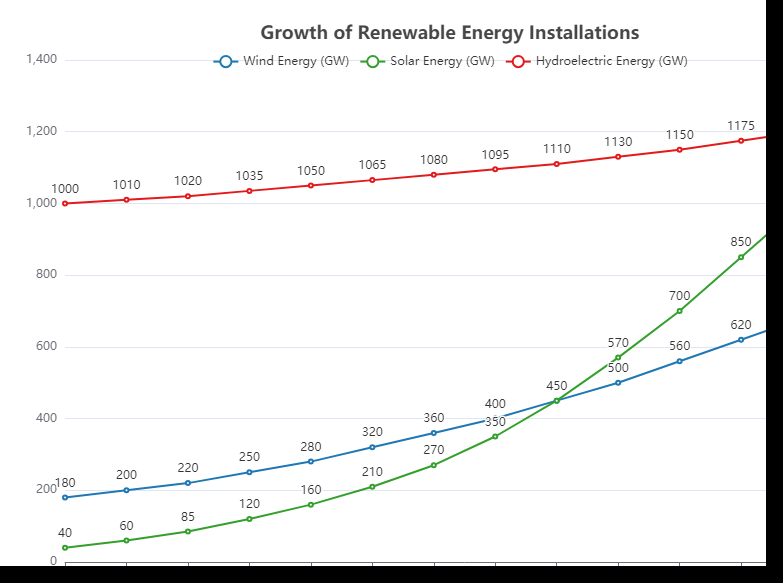

Source data for this figure (header and first rows):
Year, Wind Energy (GW), Solar Energy (GW), Hydroelectric Energy (GW)
2010, 180, 40, 1000
2011, 200, 60, 1010
2012, 220, 85, 1020
2013, 250, 120, 1035
2014, 280, 160, 1050
2015, 320, 210, 1065
2016, 360, 270, 1080
2017, 400, 350, 1095
2018, 450, 450, 1110
2019, 500, 570, 1130
2020, 560, 700, 1150
2021, 620, 850, 1175
2022, 680, 1000, 1200
2023, 750, 1200, 1230
